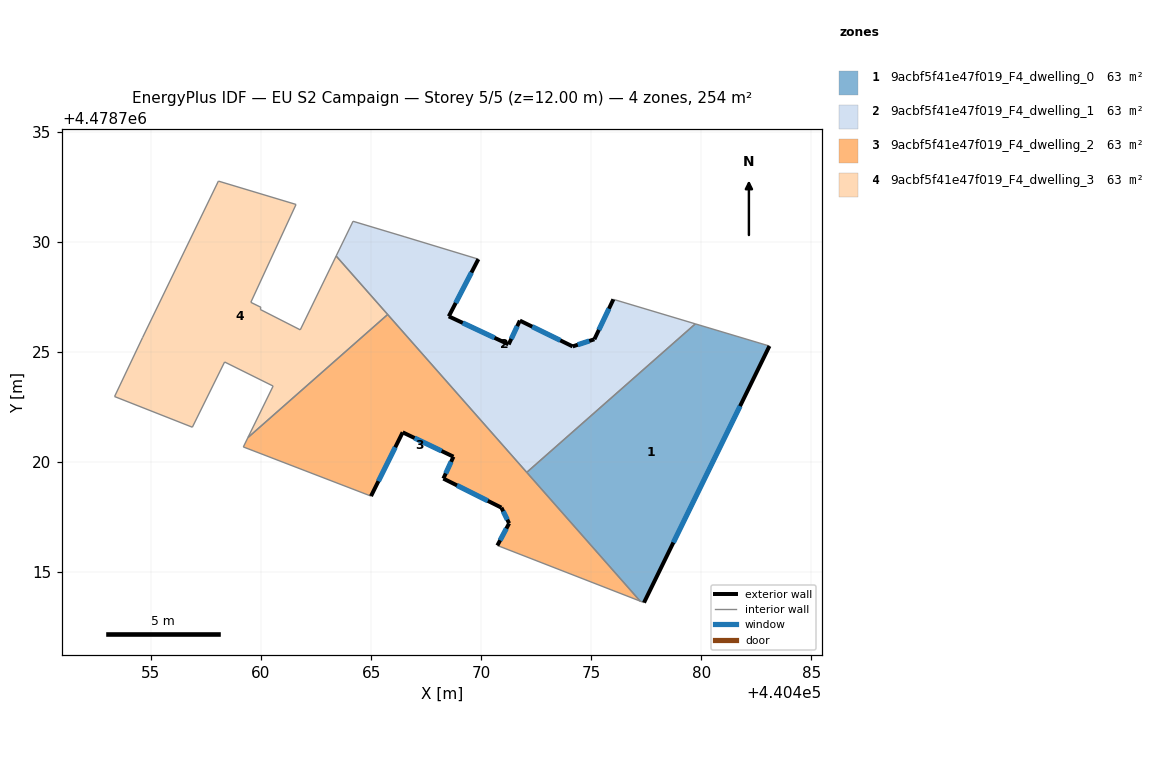
=== STOREY PLAN SPEC (per zone: floor XY polygon, exterior-wall plan segments, windows/doors) ===
zone 1: 9acbf5f41e47f019_F4_dwelling_0  (63.4 m²)
  floor: (440483.10, 4478725.26) (440477.40, 4478713.60) (440477.22, 4478713.67) (440472.07, 4478719.52) (440479.73, 4478726.26)
  exterior wall: (440477.40, 4478713.60) – (440483.10, 4478725.26)  [13.0 m]
    window: (440478.73, 4478716.33) – (440481.76, 4478722.53)  [11.0 m²]
  interior walls: 4
zone 2: 9acbf5f41e47f019_F4_dwelling_1  (63.4 m²)
  floor: (440479.73, 4478726.26) (440472.07, 4478719.52) (440463.41, 4478729.35) (440464.18, 4478730.92) (440466.50, 4478730.23) (440469.87, 4478729.20) (440468.53, 4478726.61) (440471.24, 4478725.33) (440471.76, 4478726.41) (440474.16, 4478725.24) (440475.14, 4478725.57) (440476.01, 4478727.38)
  exterior wall: (440474.16, 4478725.24) – (440471.76, 4478726.41)  [2.7 m]
    window: (440473.60, 4478725.51) – (440472.32, 4478726.14)  [2.3 m²]
  exterior wall: (440475.14, 4478725.57) – (440474.16, 4478725.24)  [1.0 m]
    window: (440474.91, 4478725.49) – (440474.39, 4478725.32)  [0.9 m²]
  exterior wall: (440476.01, 4478727.38) – (440475.14, 4478725.57)  [2.0 m]
    window: (440475.80, 4478726.95) – (440475.35, 4478725.99)  [1.7 m²]
  exterior wall: (440468.53, 4478726.61) – (440469.87, 4478729.20)  [2.9 m]
    window: (440468.84, 4478727.21) – (440469.56, 4478728.60)  [2.5 m²]
  exterior wall: (440471.24, 4478725.33) – (440468.53, 4478726.61)  [3.0 m]
    window: (440470.61, 4478725.63) – (440469.16, 4478726.31)  [2.5 m²]
  exterior wall: (440471.76, 4478726.41) – (440471.25, 4478725.33)  [1.2 m]
    window: (440471.64, 4478726.16) – (440471.37, 4478725.58)  [1.0 m²]
  interior walls: 7
zone 3: 9acbf5f41e47f019_F4_dwelling_2  (63.5 m²)
  floor: (440468.74, 4478720.23) (440466.44, 4478721.34) (440465.00, 4478718.44) (440459.20, 4478720.67) (440459.41, 4478721.10) (440465.75, 4478726.69) (440477.22, 4478713.67) (440470.74, 4478716.20) (440471.27, 4478717.20) (440470.92, 4478717.92) (440468.28, 4478719.24)
  exterior wall: (440471.27, 4478717.20) – (440470.74, 4478716.20)  [1.1 m]
    window: (440471.15, 4478716.97) – (440470.86, 4478716.43)  [1.0 m²]
  exterior wall: (440470.92, 4478717.92) – (440471.27, 4478717.20)  [0.8 m]
    window: (440471.00, 4478717.75) – (440471.19, 4478717.37)  [0.7 m²]
  exterior wall: (440468.28, 4478719.24) – (440470.92, 4478717.92)  [2.9 m]
    window: (440468.90, 4478718.93) – (440470.30, 4478718.23)  [2.5 m²]
  exterior wall: (440468.74, 4478720.23) – (440468.28, 4478719.24)  [1.1 m]
    window: (440468.63, 4478720.00) – (440468.39, 4478719.47)  [0.9 m²]
  exterior wall: (440466.44, 4478721.34) – (440468.74, 4478720.23)  [2.6 m]
    window: (440466.98, 4478721.08) – (440468.20, 4478720.49)  [2.2 m²]
  exterior wall: (440465.00, 4478718.44) – (440466.44, 4478721.34)  [3.2 m]
    window: (440465.33, 4478719.12) – (440466.10, 4478720.66)  [2.7 m²]
  interior walls: 6
zone 4: 9acbf5f41e47f019_F4_dwelling_3  (63.5 m²)
  floor: (440463.41, 4478729.35) (440465.75, 4478726.69) (440459.41, 4478721.10) (440460.55, 4478723.44) (440458.35, 4478724.53) (440456.88, 4478721.57) (440453.35, 4478722.96) (440454.62, 4478725.65) (440458.07, 4478732.75) (440461.59, 4478731.69) (440459.54, 4478727.24) (440459.99, 4478727.02) (440459.97, 4478726.92) (440461.78, 4478725.99)
  interior walls: 14

=== DERIVED (storey summary) ===
Building: EU S2 Campaign
Storey: 5 of 5  (floor level z = 12.00 m)
Storey gross floor area: 253.8 m²
Zones on this storey: 4
  - 9acbf5f41e47f019_F4_dwelling_0: floor 63.4 m²; exterior wall 13.0 m (38.9 m²); 1 window(s) 11.0 m²; WWR 28.3%
  - 9acbf5f41e47f019_F4_dwelling_1: floor 63.4 m²; exterior wall 12.8 m (38.5 m²); 6 window(s) 10.9 m²; WWR 28.3%
  - 9acbf5f41e47f019_F4_dwelling_2: floor 63.5 m²; exterior wall 11.8 m (35.3 m²); 6 window(s) 10.0 m²; WWR 28.3%
  - 9acbf5f41e47f019_F4_dwelling_3: floor 63.5 m²
Zone adjacency (shared interzone walls):
  - 9acbf5f41e47f019_F4_dwelling_0 ↔ 9acbf5f41e47f019_F4_dwelling_1
  - 9acbf5f41e47f019_F4_dwelling_0 ↔ 9acbf5f41e47f019_F4_dwelling_2
  - 9acbf5f41e47f019_F4_dwelling_1 ↔ 9acbf5f41e47f019_F4_dwelling_2
  - 9acbf5f41e47f019_F4_dwelling_1 ↔ 9acbf5f41e47f019_F4_dwelling_3
  - 9acbf5f41e47f019_F4_dwelling_2 ↔ 9acbf5f41e47f019_F4_dwelling_3